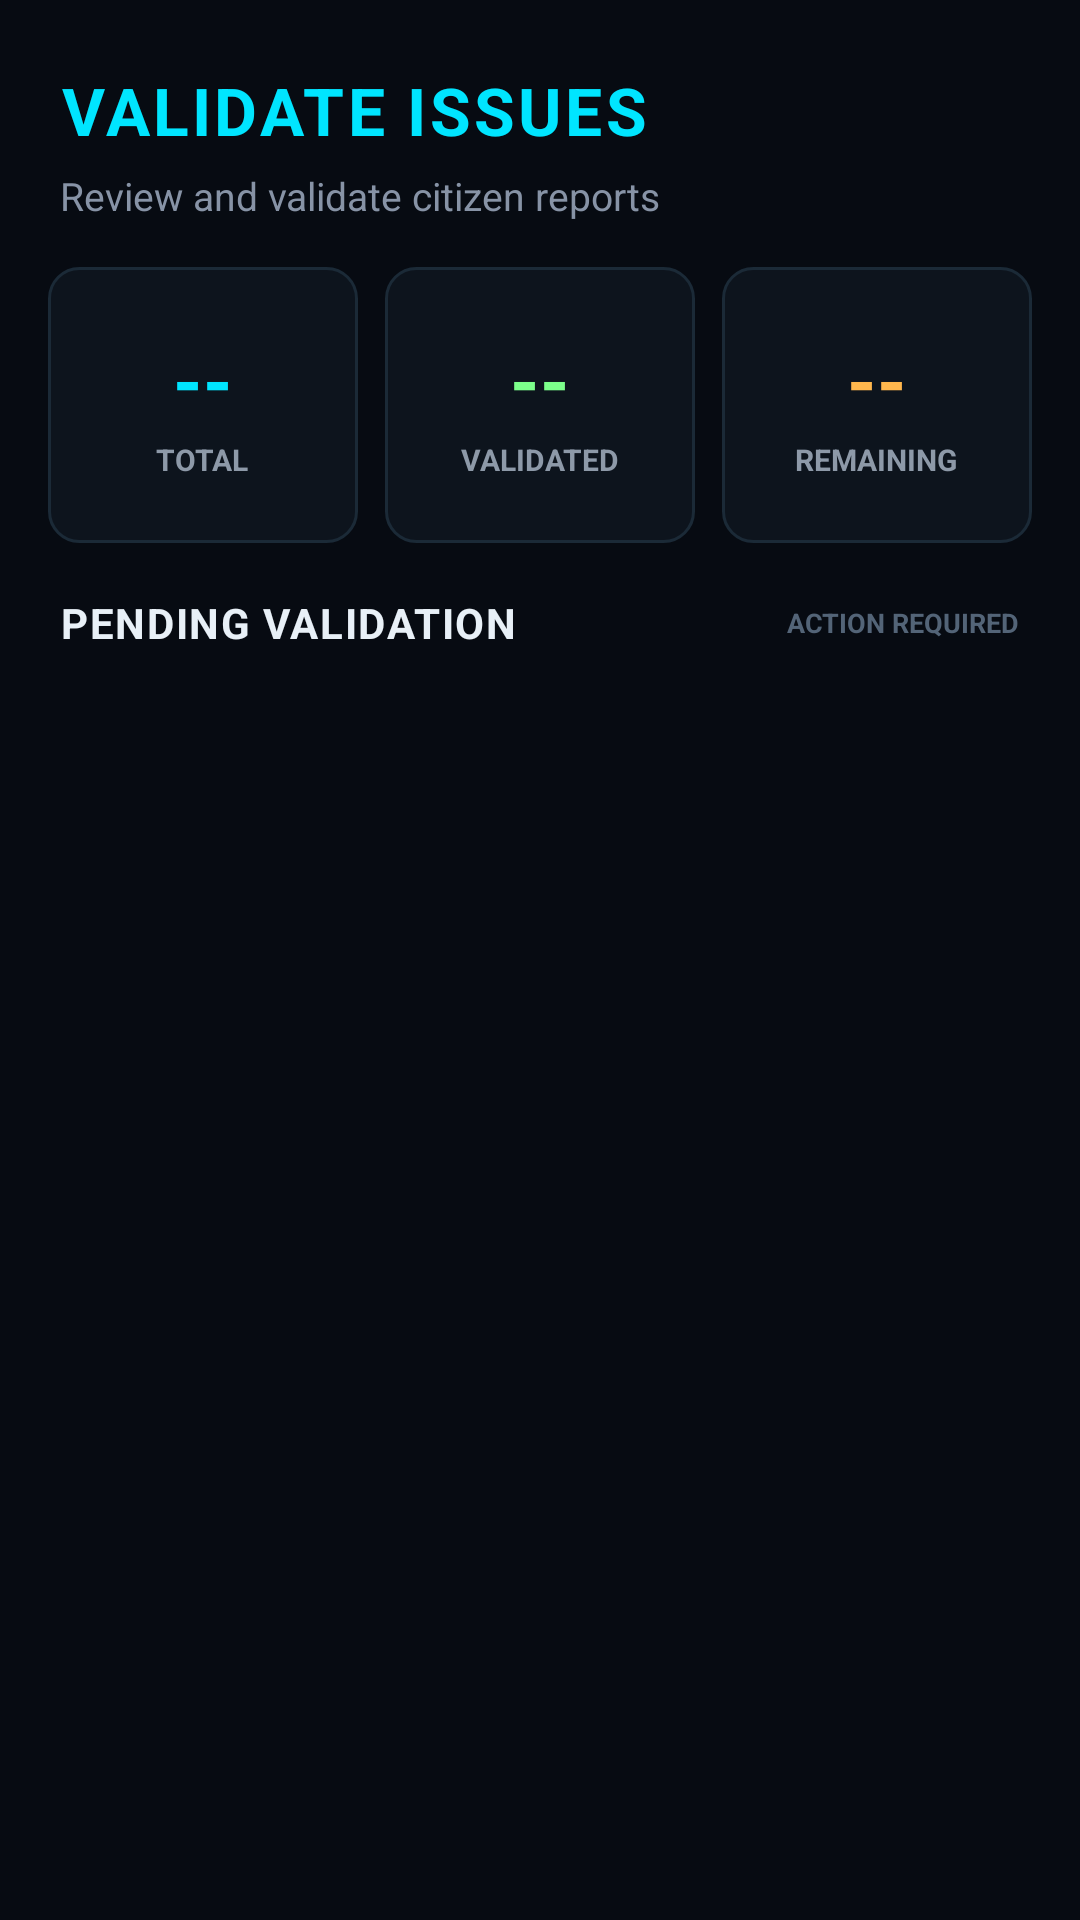

This screen was rendered from an Android layout file. Write that file and the resources it references.
<!-- AndroidManifest.xml: application theme Theme.SnapFix -->
<!-- res/layout/activity_6.xml -->
<?xml version="1.0" encoding="utf-8"?>
<androidx.constraintlayout.widget.ConstraintLayout
    xmlns:android="http://schemas.android.com/apk/res/android"
    xmlns:app="http://schemas.android.com/apk/res-auto"
    android:layout_width="match_parent"
    android:layout_height="match_parent"
    android:background="#070B12">

    

    <LinearLayout
        android:id="@+id/headerLayout"
        android:layout_width="0dp"
        android:layout_height="wrap_content"
        android:orientation="vertical"
        android:paddingStart="20dp"
        android:paddingTop="22dp"
        android:paddingEnd="20dp"
        android:paddingBottom="15dp"
        app:layout_constraintTop_toTopOf="parent"
        app:layout_constraintStart_toStartOf="parent"
        app:layout_constraintEnd_toEndOf="parent">

        <TextView
            android:layout_width="wrap_content"
            android:layout_height="wrap_content"
            android:text="VALIDATE ISSUES"
            android:textColor="#00E5FF"
            android:textSize="22sp"
            android:textStyle="bold"
            android:letterSpacing="0.05"
            android:fontFamily="sans" />

        <TextView
            android:layout_width="wrap_content"
            android:layout_height="wrap_content"
            android:layout_marginTop="5dp"
            android:text="Review and validate citizen reports"
            android:textColor="#8793A6"
            android:textSize="13sp" />

    </LinearLayout>


    

    <LinearLayout
        android:id="@+id/statsLayout"
        android:layout_width="0dp"
        android:layout_height="92dp"
        android:orientation="horizontal"
        android:paddingStart="16dp"
        android:paddingEnd="16dp"
        android:weightSum="3"
        app:layout_constraintTop_toBottomOf="@id/headerLayout"
        app:layout_constraintStart_toStartOf="parent"
        app:layout_constraintEnd_toEndOf="parent">


        

        <LinearLayout
            android:layout_width="0dp"
            android:layout_height="match_parent"
            android:layout_weight="1"
            android:layout_marginEnd="6dp"
            android:gravity="center"
            android:orientation="vertical"
            android:background="@drawable/bg_stat_card">

            <TextView
                android:id="@+id/tvPendingCount"
                android:layout_width="wrap_content"
                android:layout_height="wrap_content"
                android:text="--"
                android:textColor="#00E5FF"
                android:textSize="25sp"
                android:textStyle="bold" />

            <TextView
                android:layout_width="wrap_content"
                android:layout_height="wrap_content"
                android:layout_marginTop="3dp"
                android:text="TOTAL"
                android:textColor="#8D99A8"
                android:textSize="10sp"
                android:textStyle="bold" />

        </LinearLayout>


        

        <LinearLayout
            android:layout_width="0dp"
            android:layout_height="match_parent"
            android:layout_weight="1"
            android:layout_marginStart="3dp"
            android:layout_marginEnd="3dp"
            android:gravity="center"
            android:orientation="vertical"
            android:background="@drawable/bg_stat_card">

            <TextView
                android:id="@+id/tvValidatedCount"
                android:layout_width="wrap_content"
                android:layout_height="wrap_content"
                android:text="--"
                android:textColor="#7CFF8B"
                android:textSize="25sp"
                android:textStyle="bold" />

            <TextView
                android:layout_width="wrap_content"
                android:layout_height="wrap_content"
                android:layout_marginTop="3dp"
                android:text="VALIDATED"
                android:textColor="#8D99A8"
                android:textSize="10sp"
                android:textStyle="bold" />

        </LinearLayout>


        

        <LinearLayout
            android:layout_width="0dp"
            android:layout_height="match_parent"
            android:layout_weight="1"
            android:layout_marginStart="6dp"
            android:gravity="center"
            android:orientation="vertical"
            android:background="@drawable/bg_stat_card">

            <TextView
                android:id="@+id/tvRemainingCount"
                android:layout_width="wrap_content"
                android:layout_height="wrap_content"
                android:text="--"
                android:textColor="#FFB74D"
                android:textSize="25sp"
                android:textStyle="bold" />

            <TextView
                android:layout_width="wrap_content"
                android:layout_height="wrap_content"
                android:layout_marginTop="3dp"
                android:text="REMAINING"
                android:textColor="#8D99A8"
                android:textSize="10sp"
                android:textStyle="bold" />

        </LinearLayout>

    </LinearLayout>


    

    <LinearLayout
        android:id="@+id/listHeader"
        android:layout_width="0dp"
        android:layout_height="wrap_content"
        android:gravity="center_vertical"
        android:orientation="horizontal"
        android:paddingStart="20dp"
        android:paddingTop="17dp"
        android:paddingEnd="20dp"
        android:paddingBottom="10dp"
        app:layout_constraintTop_toBottomOf="@id/statsLayout"
        app:layout_constraintStart_toStartOf="parent"
        app:layout_constraintEnd_toEndOf="parent">

        <TextView
            android:layout_width="0dp"
            android:layout_height="wrap_content"
            android:layout_weight="1"
            android:text="PENDING VALIDATION"
            android:textColor="#E8F0F7"
            android:textSize="14sp"
            android:textStyle="bold"
            android:letterSpacing="0.04" />

        <TextView
            android:layout_width="wrap_content"
            android:layout_height="wrap_content"
            android:text="ACTION REQUIRED"
            android:textColor="#536477"
            android:textSize="9sp"
            android:textStyle="bold" />

    </LinearLayout>


    

    <androidx.core.widget.NestedScrollView
        android:id="@+id/scrollView"
        android:layout_width="0dp"
        android:layout_height="0dp"
        android:fillViewport="true"
        android:clipToPadding="false"
        android:paddingStart="16dp"
        android:paddingEnd="16dp"
        android:paddingBottom="20dp"
        app:layout_constraintTop_toBottomOf="@id/listHeader"
        app:layout_constraintBottom_toBottomOf="parent"
        app:layout_constraintStart_toStartOf="parent"
        app:layout_constraintEnd_toEndOf="parent">

        <LinearLayout
            android:id="@+id/issuesContainer"
            android:layout_width="match_parent"
            android:layout_height="wrap_content"
            android:orientation="vertical" />

    </androidx.core.widget.NestedScrollView>


    

    <ProgressBar
        android:id="@+id/progressBar"
        android:layout_width="32dp"
        android:layout_height="32dp"
        android:visibility="gone"
        android:indeterminateTint="#00E5FF"
        app:layout_constraintTop_toBottomOf="@id/listHeader"
        app:layout_constraintStart_toStartOf="parent"
        app:layout_constraintEnd_toEndOf="parent" />


</androidx.constraintlayout.widget.ConstraintLayout>
<!-- resources referenced by this layout -->
<resources>
  <!-- drawable bg_stat_card (drawable) -->
  <?xml version="1.0" encoding="utf-8"?>
  <shape xmlns:android="http://schemas.android.com/apk/res/android">
  
      <solid
          android:color="#0D141D" />
  
      <stroke
          android:width="1dp"
          android:color="#1B2A37" />
  
      <corners
          android:radius="10dp" />
  
  </shape>
  <style name="Theme.SnapFix" parent="Base.Theme.SnapFix" />
  <style name="Base.Theme.SnapFix" parent="Theme.Material3.DayNight.NoActionBar">
          
          
      </style>
</resources>
